Image classification data set "dataset" (nicolawatt/ENG5337 on GitHub). Class labels (6): horizontal, junction, left, no line, right, vertical.

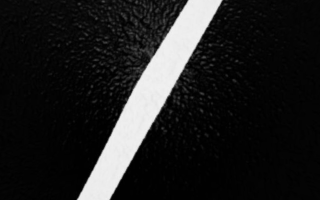
Label: right

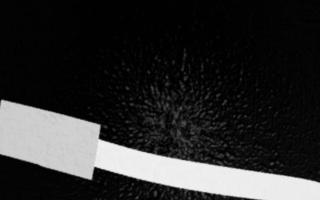
Label: horizontal

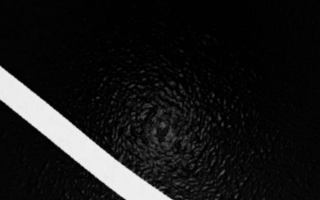
Label: left

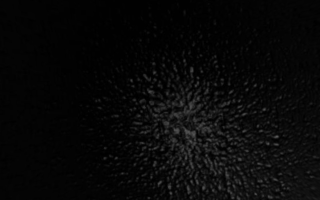
Label: no line

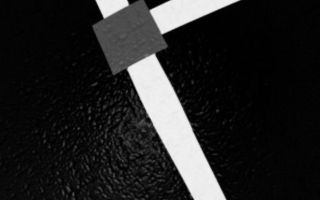
Label: junction

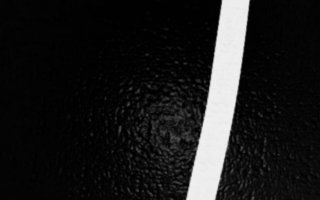
Label: vertical
